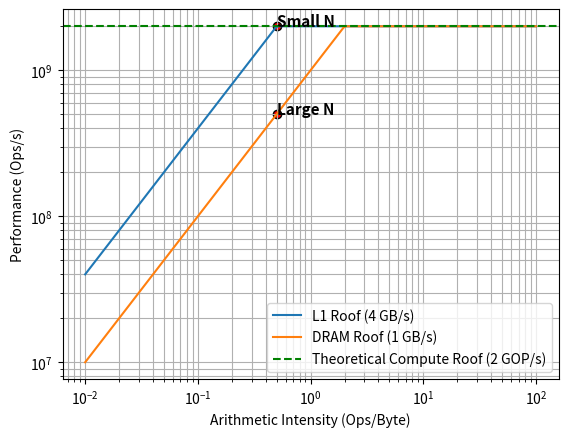
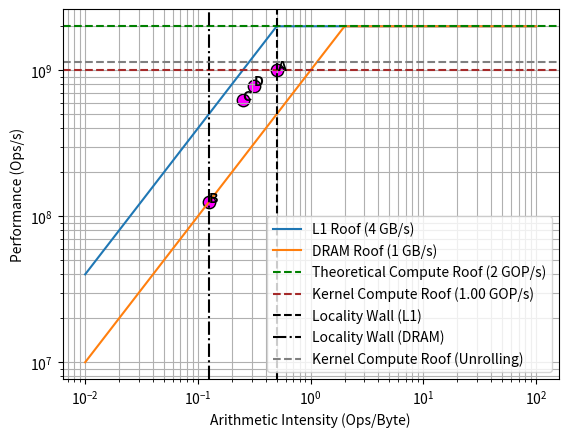

The script that saved these images, in order:
import matplotlib.pyplot as plt
import numpy as np
ai = np.logspace(-2, 2, 200)  # 0.01 to 100 ops/byte
clock_speed = 1e9

bw_l1 = 4e9             # 4 GB/s
bw_dram = 1e9           # 1 GB/s
k_ops = 4 
k_bw = 8 
k_cycles = 4
perf_l1 = bw_l1 * ai
perf_dram = bw_dram * ai
peak_compute = 2 * clock_speed      # 2 GOP/s
real_compute = (k_ops / k_cycles) * clock_speed      # 1 GOP/s

# Apply compute ceiling
perf_l1 = np.minimum(perf_l1, peak_compute)
perf_dram = np.minimum(perf_dram, peak_compute)

# -----------------------------
# Plot
# -----------------------------
plt.figure()

# Memory roofs
plt.loglog(ai, perf_l1, label="L1 Roof (4 GB/s)")
plt.loglog(ai, perf_dram, label="DRAM Roof (1 GB/s)")

# Compute roof
plt.axhline(peak_compute, linestyle='--', color="green" , label="Theoretical Compute Roof (2 GOP/s)")

plt.xlabel("Arithmetic Intensity (Ops/Byte)")
plt.ylabel("Performance (Ops/s)")

plt.legend()
plt.grid(True, which="both")

plt.savefig("roofline1.jpg", dpi=600)
# -----------------------------
# Example kernel: dot product
# -----------------------------
ai_dot = k_ops/k_bw
perf_dot = min(bw_l1 * ai_dot, peak_compute)

plt.scatter([ai_dot], [perf_dot],color="Red", edgecolors="black", linewidths=1)
plt.text(ai_dot, perf_dot, "Small N", fontsize=11, fontweight="bold")

perf_dot = min(bw_dram * ai_dot, peak_compute)
plt.scatter([ai_dot], [perf_dot], color="Red", edgecolors="black", linewidths=1) 
plt.text(ai_dot, perf_dot, "Large N", fontsize=11, fontweight="bold")

plt.savefig("roofline2.jpg", dpi=600)

plt.figure()

# Memory roofs
plt.loglog(ai, perf_l1, label="L1 Roof (4 GB/s)")
plt.loglog(ai, perf_dram, label="DRAM Roof (1 GB/s)")

# Compute roof
plt.axhline(peak_compute, linestyle='--', color="green" , label="Theoretical Compute Roof (2 GOP/s)")
plt.axhline(real_compute, linestyle='--', color="brown" , label=f'Kernel Compute Roof ({(real_compute / 1.e9):.2f} GOP/s)')
plt.xlabel("Arithmetic Intensity (Ops/Byte)")
plt.ylabel("Performance (Ops/s)")

plt.legend()
plt.grid(True, which="both")

ai_dot = k_ops / k_bw
perf_dot = min(bw_l1 * ai_dot, real_compute)
plt.axvline(ai_dot, linestyle='--', color='black', label="Locality Wall (L1)")
plt.scatter([ai_dot], [perf_dot], color="magenta", edgecolors="black", linewidths=1, s=80)
plt.text(ai_dot, perf_dot, "A", fontsize=10, fontweight="bold")

ai_dot = k_ops / (k_bw * 4)
perf_dot = min(bw_dram * ai_dot, real_compute)
plt.axvline(ai_dot, linestyle='-.', color='black', label="Locality Wall (DRAM)")
plt.scatter([ai_dot], [perf_dot], color="magenta", edgecolors="black", linewidths=1, s=80)
plt.text(ai_dot, perf_dot, "B", fontsize=10, fontweight="bold")

ai_dot = k_ops / (k_bw * 2)
perf_dot = min(0.5*((bw_dram * ai_dot) + (bw_l1 * ai_dot)), real_compute)
plt.scatter([ai_dot], [perf_dot], color="magenta", edgecolors="black", linewidths=1, s=80)
plt.text(ai_dot, perf_dot, "C", fontsize=10, fontweight="bold")


k_ops_unrolled = 8 
k_cycles_unrolled = 7
k_bw_unrolled = 16
real_compute_unrolled = ( k_ops_unrolled / k_cycles_unrolled) * clock_speed
ai_dot = 10 / (k_bw_unrolled * 2)
perf_dot = min(0.5*((bw_dram * ai_dot) + (bw_l1 * ai_dot)), real_compute_unrolled)
plt.scatter([ai_dot], [perf_dot], color="magenta", edgecolors="black", linewidths=1, s=80)
plt.text(ai_dot, perf_dot, "D", fontsize=10, fontweight="bold")
plt.axhline(real_compute_unrolled, linestyle='--', color="Grey" , label="Kernel Compute Roof (Unrolling)")


plt.legend()
plt.savefig("roofline3.jpg", dpi=600)
